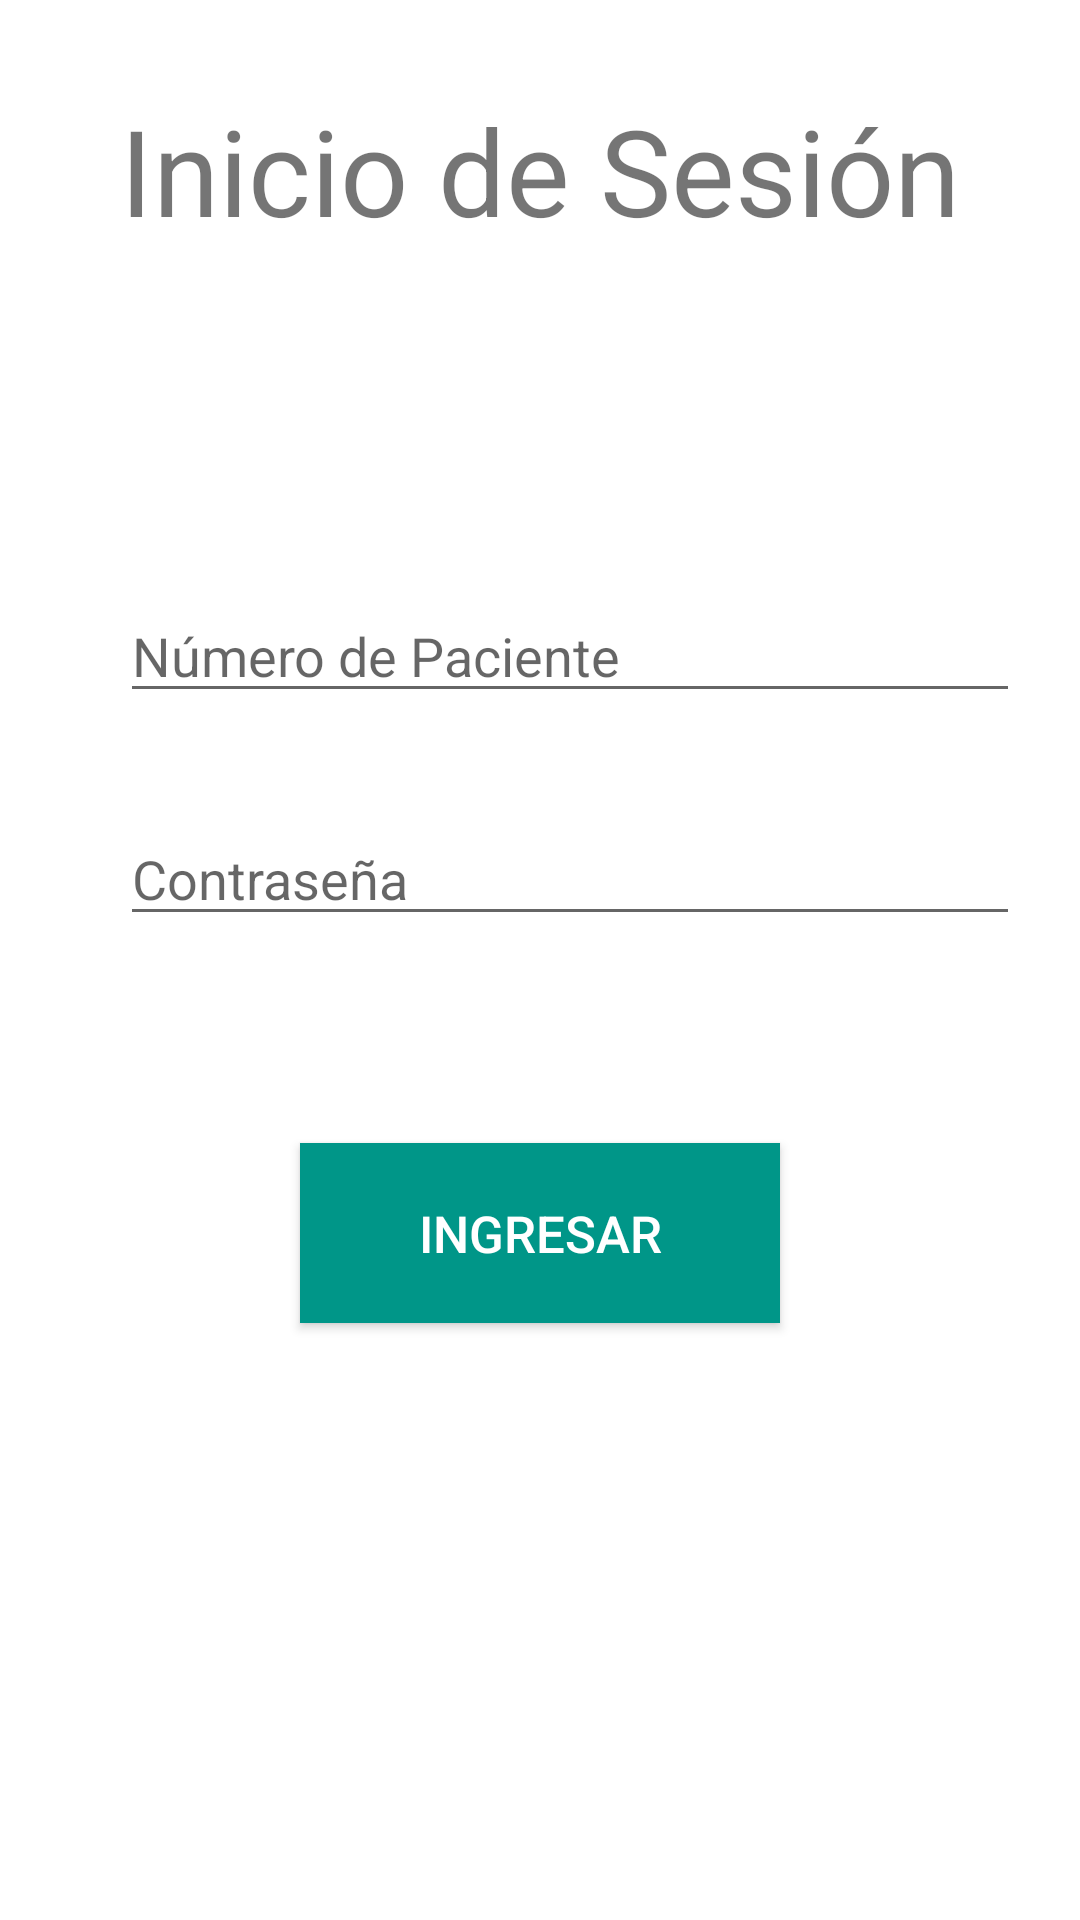

This screen was rendered from an Android layout file. Write that file and the resources it references.
<!-- AndroidManifest.xml: application theme AppTheme -->
<!-- res/layout/inicio_sesion.xml -->
<?xml version="1.0" encoding="utf-8"?>
<RelativeLayout xmlns:android="http://schemas.android.com/apk/res/android"
    android:orientation="vertical" android:layout_width="match_parent"
    android:layout_height="match_parent">

    <TextView
        android:id="@+id/textViewInicioSesion"
        android:layout_width="wrap_content"
        android:layout_height="wrap_content"
        android:layout_marginTop="30dp"
        android:text="@string/inicioS"
        android:textSize="40dp"
        android:layout_alignParentTop="true"
        android:layout_centerHorizontal="true" />

    <EditText
        android:id="@+id/etNumeroPaciente"
        android:layout_width="300dp"
        android:layout_height="wrap_content"
        android:hint="@string/numeroPac"
        android:layout_below="@+id/textViewInicioSesion"
        android:layout_alignStart="@+id/textViewInicioSesion"
        android:layout_marginTop="113dp" />

    <EditText
        android:id="@+id/etContrasena"
        android:layout_width="300dp"
        android:layout_height="wrap_content"
        android:hint="@string/contrasena"
        android:layout_below="@+id/etNumeroPaciente"
        android:layout_alignStart="@+id/etNumeroPaciente"
        android:layout_marginTop="33dp" />
    <Button
        android:id="@+id/btnInicioSesión"
        android:layout_width="160dp"
        android:layout_height="60dp"
        android:text="@string/ingresar"
        android:textSize="17dp"
        android:background="@drawable/shape"
        android:textColor="@color/blanco"
        android:layout_below="@+id/etContrasena"
        android:layout_centerHorizontal="true"
        android:layout_marginTop="69dp" />
</RelativeLayout>
<!-- resources referenced by this layout -->
<resources>
  <color name="blanco">#FFFFFF</color>
  <!-- drawable shape (drawable) -->
  <?xml version="1.0" encoding="utf-8"?>
  <shape
      xmlns:android="http://schemas.android.com/apk/res/android">
      <solid android:color="#009688"/>
  
  </shape>
  <string name="contrasena">Contraseña</string>
  <string name="ingresar">Ingresar</string>
  <string name="inicioS">Inicio de Sesión</string>
  <string name="numeroPac">Número de Paciente</string>
</resources>
